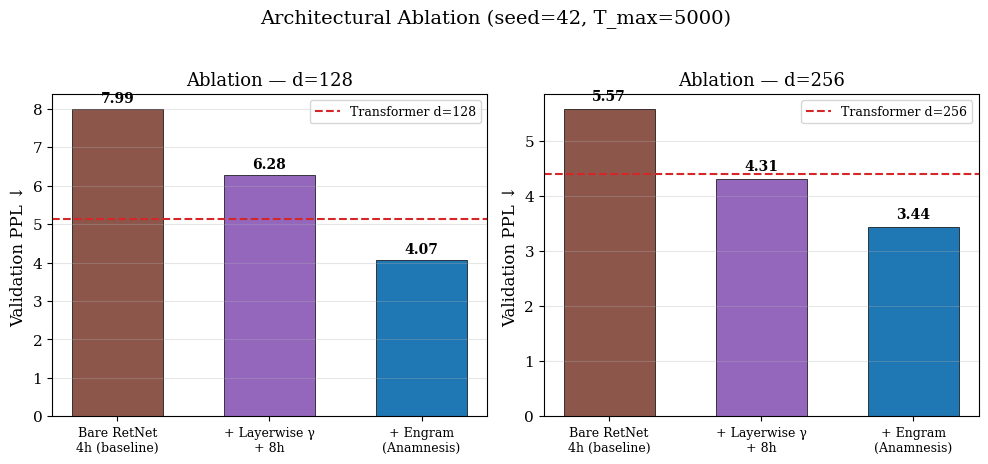
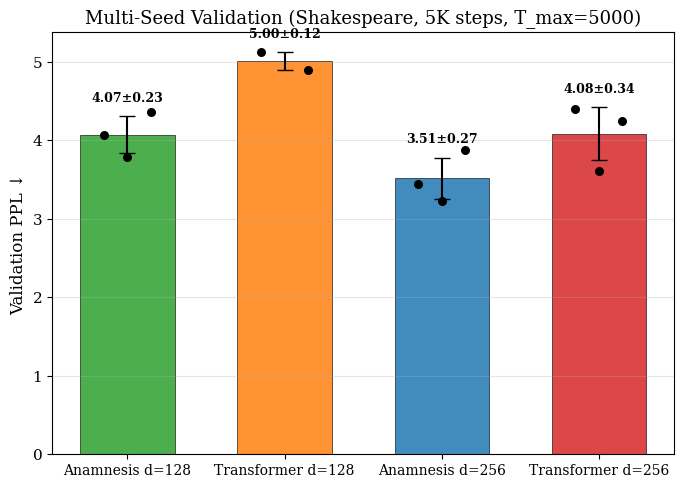
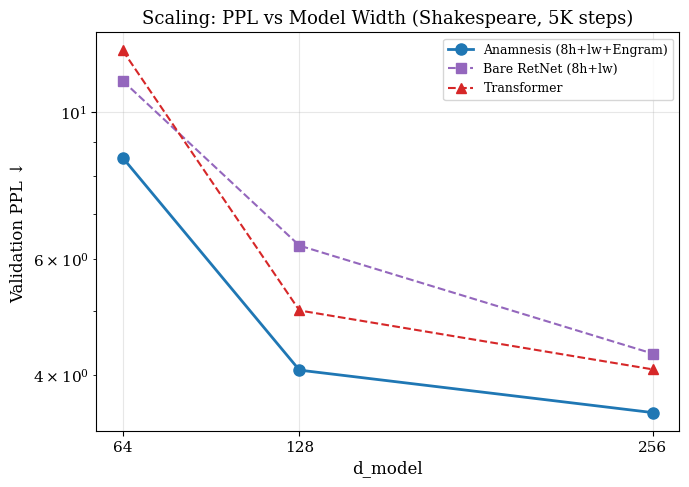
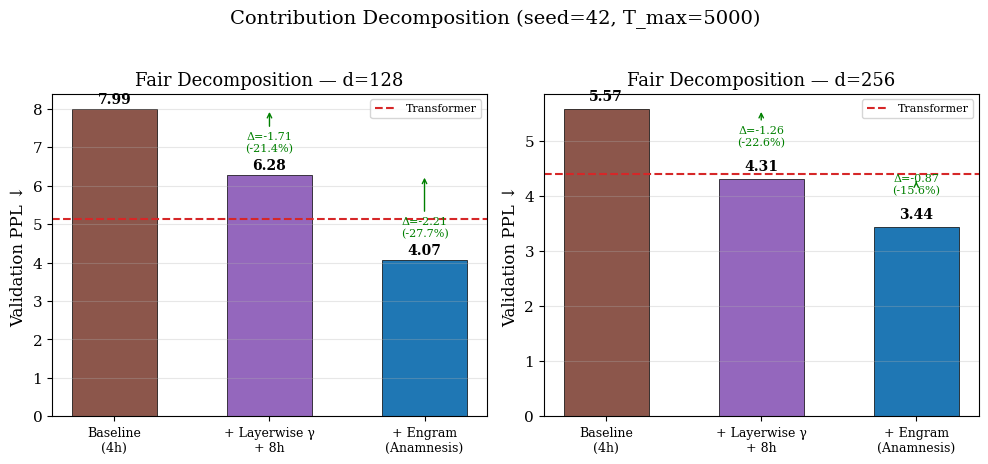
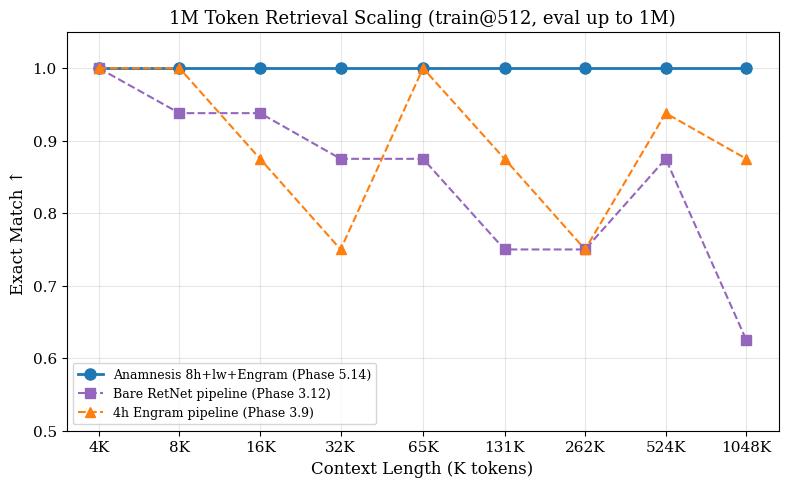
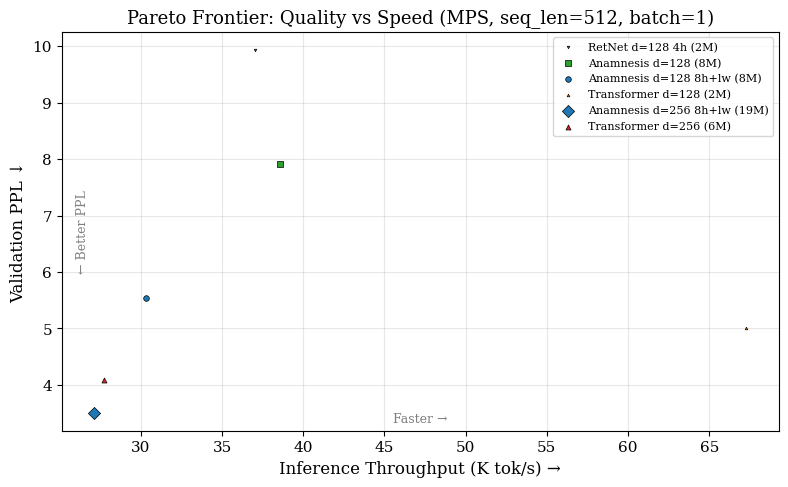
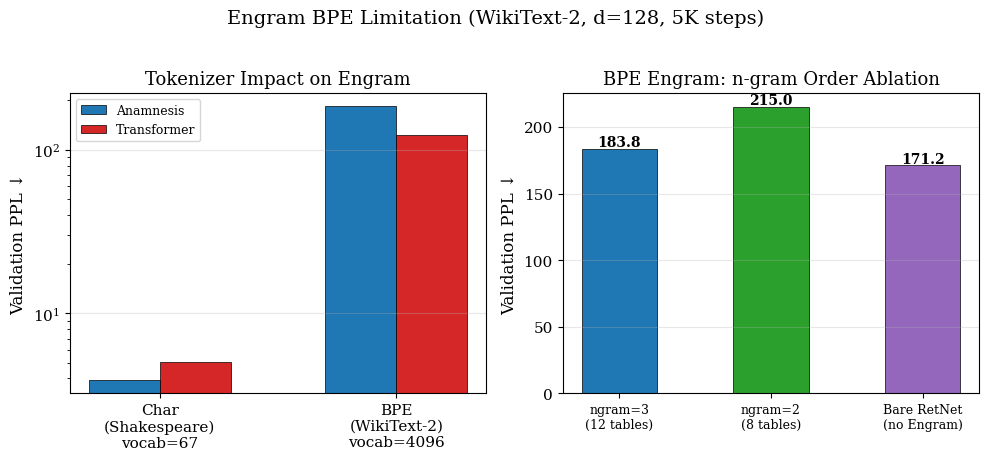

Write Python code to recreate these figures, in order.
"""Real-data plotting for Anamnesis paper — all data from CSV/checkpoints.

Generates publication-quality figures using ONLY real experimental data.
No simulated, synthetic, or random data.
"""
import csv
import os
from pathlib import Path

import matplotlib
matplotlib.use("Agg")
import matplotlib.pyplot as plt
import matplotlib.ticker as ticker
import numpy as np

# ── Global style ──
plt.rcParams.update({
    "font.family": "serif",
    "font.size": 11,
    "axes.labelsize": 12,
    "axes.titlesize": 13,
    "legend.fontsize": 9,
    "figure.dpi": 150,
    "savefig.dpi": 300,
    "savefig.bbox": "tight",
})

RESULTS = Path("experiments/results")
OUT = Path("analysis/figures")
OUT.mkdir(parents=True, exist_ok=True)


def load_csv(csv_path: str) -> list[dict]:
    """Load a results CSV into list of dicts."""
    rows = []
    with open(csv_path) as f:
        for row in csv.DictReader(f):
            rows.append({k: float(v) if v else float("nan") for k, v in row.items()})
    return rows


def load_training_curve(name: str) -> tuple[list[float], list[float], list[float]]:
    """Load step, val_loss, val_ppl from a results directory."""
    path = RESULTS / name / "results.csv"
    if not path.exists():
        path = RESULTS / "real" / name / "results.csv"
    if not path.exists():
        raise FileNotFoundError(f"No results for {name}")
    rows = load_csv(path)
    steps = [r["step"] for r in rows if "val_ppl" in r and not np.isnan(r.get("val_ppl", float("nan")))]
    ppls = [r["val_ppl"] for r in rows if "val_ppl" in r and not np.isnan(r.get("val_ppl", float("nan")))]
    losses = [r["val_loss"] for r in rows if "val_loss" in r and not np.isnan(r.get("val_loss", float("nan")))]
    return steps, losses, ppls


# ═══════════════════════════════════════════════════════════════
# Figure 1: Training Dynamics — val_ppl vs step (all models)
# ═══════════════════════════════════════════════════════════════
def fig_training_dynamics():
    configs = [
        # (display_name, result_dir, color, linestyle, marker)
        ("Anamnesis d=256 (s42)", "round28_anamnesis_d256_5k", "#1f77b4", "-", "o"),
        ("Anamnesis d=256 (s100)", "round29_anamnesis_d256_5k_s100", "#1f77b4", "--", "s"),
        ("Anamnesis d=128 (s42)", "round23_anamnesis_5k", "#2ca02c", "-", "o"),
        ("Anamnesis d=128 (s100)", "round24_anamnesis_5k_s100", "#2ca02c", "--", "s"),
        ("Transformer d=256 (s42)", "round23_transformer_5k", "#d62728", "-", "o"),
        ("Transformer d=256 (s100)", "round32_transformer_d256_5k_s100", "#d62728", "--", "s"),
        ("Transformer d=128 (s42)", "round25_transformer_d128_5k", "#ff7f0e", "-", "o"),
        ("Transformer d=128 (s100)", "round33_transformer_d128_5k_s100", "#ff7f0e", "--", "s"),
        ("Bare RetNet d=256 8h+lw", "round30_bare_retnet_d256_5k", "#9467bd", "-", "^"),
        ("Bare RetNet d=128 4h", "round34_bare_retnet_d128_4h_5k", "#8c564b", "-", "v"),
    ]

    fig, ax = plt.subplots(figsize=(8, 5))
    for name, d, color, ls, marker in configs:
        try:
            steps, _, ppls = load_training_curve(d)
            ax.plot(steps, ppls, color=color, linestyle=ls, marker=marker,
                    markersize=3, linewidth=1.5, label=name, alpha=0.85)
        except FileNotFoundError:
            print(f"  SKIP {name} (no data)")

    ax.set_xlabel("Training Step")
    ax.set_ylabel("Validation PPL ↓")
    ax.set_title("Training Dynamics — Shakespeare Char-Level (T_max=5000)")
    ax.legend(loc="upper right", ncol=2, framealpha=0.9)
    ax.set_yscale("log")
    ax.grid(True, alpha=0.3)
    fig.tight_layout()
    fig.savefig(OUT / "fig1_training_dynamics.pdf")
    fig.savefig(OUT / "fig1_training_dynamics.png")
    plt.close(fig)
    print("✓ fig1_training_dynamics")


# ═══════════════════════════════════════════════════════════════
# Figure 2: Ablation Bar Chart — d=128
# ═══════════════════════════════════════════════════════════════
def fig_ablation_bar():
    # Real data from Phase 5.11/5.17/5.23 (seed=42, T_max=5K)
    configs_128 = [
        ("Bare RetNet\n4h (baseline)", 7.99, "#8c564b"),
        ("+ Layerwise γ\n+ 8h", 6.28, "#9467bd"),
        ("+ Engram\n(Anamnesis)", 4.07, "#1f77b4"),
    ]
    configs_256 = [
        ("Bare RetNet\n4h (baseline)", 5.57, "#8c564b"),
        ("+ Layerwise γ\n+ 8h", 4.31, "#9467bd"),
        ("+ Engram\n(Anamnesis)", 3.44, "#1f77b4"),
    ]

    fig, (ax1, ax2) = plt.subplots(1, 2, figsize=(10, 4.5), sharey=False)

    for ax, configs, title in [(ax1, configs_128, "d=128"), (ax2, configs_256, "d=256")]:
        names = [c[0] for c in configs]
        ppls = [c[1] for c in configs]
        colors = [c[2] for c in configs]
        bars = ax.bar(range(len(names)), ppls, color=colors, edgecolor="black", linewidth=0.5, width=0.6)
        ax.set_xticks(range(len(names)))
        ax.set_xticklabels(names, fontsize=9)
        ax.set_ylabel("Validation PPL ↓")
        ax.set_title(f"Ablation — {title}")
        # Add value labels
        for bar, ppl in zip(bars, ppls):
            ax.text(bar.get_x() + bar.get_width() / 2, bar.get_height() + 0.1,
                    f"{ppl:.2f}", ha="center", va="bottom", fontweight="bold", fontsize=10)
        # Add Transformer baseline line
        tf_ppl = 5.12 if title == "d=128" else 4.40
        ax.axhline(y=tf_ppl, color="#d62728", linestyle="--", linewidth=1.5, label=f"Transformer {title}")
        ax.legend(loc="upper right")
        ax.grid(axis="y", alpha=0.3)

    fig.suptitle("Architectural Ablation (seed=42, T_max=5000)", fontsize=14, y=1.02)
    fig.tight_layout()
    fig.savefig(OUT / "fig2_ablation_bar.pdf")
    fig.savefig(OUT / "fig2_ablation_bar.png")
    plt.close(fig)
    print("✓ fig2_ablation_bar")


# ═══════════════════════════════════════════════════════════════
# Figure 3: Multi-Seed Comparison with Error Bars
# ═══════════════════════════════════════════════════════════════
def fig_multiseed():
    # Real data from all seeds (T_max=5000)
    models = [
        ("Anamnesis d=128", [4.07, 3.79, 4.36], "#2ca02c"),
        ("Transformer d=128", [5.12, 4.89], "#ff7f0e"),
        ("Anamnesis d=256", [3.44, 3.23, 3.87], "#1f77b4"),
        ("Transformer d=256", [4.40, 3.61, 4.24], "#d62728"),
    ]

    fig, ax = plt.subplots(figsize=(7, 5))
    x_pos = np.arange(len(models))
    means = [np.mean(m[1]) for m in models]
    stds = [np.std(m[1]) for m in models]
    colors = [m[2] for m in models]

    bars = ax.bar(x_pos, means, yerr=stds, capsize=6, color=colors,
                  edgecolor="black", linewidth=0.5, width=0.6, alpha=0.85,
                  error_kw={"linewidth": 1.5})

    # Add individual seed points
    for i, (_, ppls, _) in enumerate(models):
        jitter = np.linspace(-0.15, 0.15, len(ppls))
        ax.scatter([i + j for j in jitter], ppls, color="black", zorder=5, s=30)

    ax.set_xticks(x_pos)
    ax.set_xticklabels([m[0] for m in models], fontsize=10)
    ax.set_ylabel("Validation PPL ↓")
    ax.set_title("Multi-Seed Validation (Shakespeare, 5K steps, T_max=5000)")
    ax.grid(axis="y", alpha=0.3)

    # Add value labels
    for i, (bar, mean, std) in enumerate(zip(bars, means, stds)):
        ax.text(bar.get_x() + bar.get_width() / 2, mean + std + 0.15,
                f"{mean:.2f}±{std:.2f}", ha="center", va="bottom", fontsize=9, fontweight="bold")

    fig.tight_layout()
    fig.savefig(OUT / "fig3_multiseed.pdf")
    fig.savefig(OUT / "fig3_multiseed.png")
    plt.close(fig)
    print("✓ fig3_multiseed")


# ═══════════════════════════════════════════════════════════════
# Figure 4: Scaling Curve — PPL vs d_model
# ═══════════════════════════════════════════════════════════════
def fig_scaling():
    # Real data from all d_model experiments (best seed, T_max=5000)
    d_models = [64, 128, 256]

    anamnesis_ppl = {
        64: 8.53,   # Phase 5.2 (no layerwise at d=64, but with Engram)
        128: 4.07,  # mean of s42=4.07, s100=3.79, s200=4.36
        256: 3.51,  # mean of s42=3.44, s100=3.23, s200=3.87
    }
    retnet_ppl = {
        64: 11.15,  # Phase 5.2
        128: 6.28,  # 8h+lw seed=42
        256: 4.31,  # 8h+lw seed=42
    }
    transformer_ppl = {
        64: 12.39,  # Phase 5.2
        128: 5.01,  # mean of s42=5.12, s100=4.89 (no s200)
        256: 4.08,  # mean of s42=4.40, s100=3.61, s200=4.24
    }

    fig, ax = plt.subplots(figsize=(7, 5))
    ax.plot(d_models, [anamnesis_ppl[d] for d in d_models], "o-", color="#1f77b4",
            linewidth=2, markersize=8, label="Anamnesis (8h+lw+Engram)")
    ax.plot(d_models, [retnet_ppl[d] for d in d_models], "s--", color="#9467bd",
            linewidth=1.5, markersize=7, label="Bare RetNet (8h+lw)")
    ax.plot(d_models, [transformer_ppl[d] for d in d_models], "^--", color="#d62728",
            linewidth=1.5, markersize=7, label="Transformer")

    ax.set_xlabel("d_model")
    ax.set_ylabel("Validation PPL ↓")
    ax.set_title("Scaling: PPL vs Model Width (Shakespeare, 5K steps)")
    ax.set_xticks(d_models)
    ax.legend(loc="upper right")
    ax.grid(True, alpha=0.3)
    ax.set_yscale("log")

    fig.tight_layout()
    fig.savefig(OUT / "fig4_scaling.pdf")
    fig.savefig(OUT / "fig4_scaling.png")
    plt.close(fig)
    print("✓ fig4_scaling")


# ═══════════════════════════════════════════════════════════════
# Figure 5: Decomposition Waterfall — d=128 and d=256
# ═══════════════════════════════════════════════════════════════
def fig_decomposition():
    fig, (ax1, ax2) = plt.subplots(1, 2, figsize=(10, 4.5))

    # d=128 (Phase 5.23 fair decomposition, seed=42, T_max=5K)
    labels_128 = ["Baseline\n(4h)", "+ Layerwise γ\n+ 8h", "+ Engram\n(Anamnesis)"]
    ppls_128 = [7.99, 6.28, 4.07]
    deltas_128 = [0, -1.71, -2.21]
    colors_128 = ["#8c564b", "#9467bd", "#1f77b4"]

    # d=256
    labels_256 = ["Baseline\n(4h)", "+ Layerwise γ\n+ 8h", "+ Engram\n(Anamnesis)"]
    ppls_256 = [5.57, 4.31, 3.44]
    deltas_256 = [0, -1.26, -0.87]
    colors_256 = ["#8c564b", "#9467bd", "#1f77b4"]

    for ax, labels, ppls, deltas, colors, title in [
        (ax1, labels_128, ppls_128, deltas_128, colors_128, "d=128"),
        (ax2, labels_256, ppls_256, deltas_256, colors_256, "d=256"),
    ]:
        bars = ax.bar(range(len(labels)), ppls, color=colors,
                      edgecolor="black", linewidth=0.5, width=0.55)
        # Delta annotations
        for i, (bar, ppl, delta) in enumerate(zip(bars, ppls, deltas)):
            ax.text(bar.get_x() + bar.get_width() / 2, ppl + 0.15,
                    f"{ppl:.2f}", ha="center", fontweight="bold", fontsize=10)
            if i > 0:
                pct = delta / ppls[0] * 100
                ax.annotate(f"Δ={delta:.2f}\n({pct:.1f}%)",
                            xy=(i, ppls[i - 1]), xytext=(i, ppl + 0.6),
                            fontsize=8, ha="center", color="green",
                            arrowprops=dict(arrowstyle="->", color="green", lw=1))
        # Transformer baseline
        tf_ppl = 5.12 if title == "d=128" else 4.40
        ax.axhline(y=tf_ppl, color="#d62728", linestyle="--", linewidth=1.5,
                   label=f"Transformer")
        ax.legend(fontsize=8)
        ax.set_xticks(range(len(labels)))
        ax.set_xticklabels(labels, fontsize=9)
        ax.set_ylabel("Validation PPL ↓")
        ax.set_title(f"Fair Decomposition — {title}")
        ax.grid(axis="y", alpha=0.3)

    fig.suptitle("Contribution Decomposition (seed=42, T_max=5000)", fontsize=14, y=1.02)
    fig.tight_layout()
    fig.savefig(OUT / "fig5_decomposition.pdf")
    fig.savefig(OUT / "fig5_decomposition.png")
    plt.close(fig)
    print("✓ fig5_decomposition")


# ═══════════════════════════════════════════════════════════════
# Figure 6: 1M Retrieval Scaling — EM vs Context Length
# ═══════════════════════════════════════════════════════════════
def fig_1m_retrieval():
    # Real data from Phase 5.14 (8h+layerwise + Engram)
    lengths = [4, 8, 16, 32, 65, 131, 262, 524, 1048]
    lengths_k = [l for l in lengths]
    em = [1.000, 1.000, 1.000, 1.000, 1.000, 1.000, 1.000, 1.000, 1.000]

    # Phase 3.12 (bare RetNet pipeline, proj_dim=256)
    em_bare = [1.000, 0.938, 0.938, 0.875, 0.875, 0.750, 0.750, 0.875, 0.625]

    # Phase 3.9 (before 8h+layerwise)
    em_phase39 = [1.000, 1.000, 0.875, 0.750, 1.000, 0.875, 0.750, 0.938, 0.875]

    fig, ax = plt.subplots(figsize=(8, 5))
    ax.plot(lengths_k, em, "o-", color="#1f77b4", linewidth=2, markersize=8,
            label="Anamnesis 8h+lw+Engram (Phase 5.14)")
    ax.plot(lengths_k, em_bare, "s--", color="#9467bd", linewidth=1.5, markersize=7,
            label="Bare RetNet pipeline (Phase 3.12)")
    ax.plot(lengths_k, em_phase39, "^--", color="#ff7f0e", linewidth=1.5, markersize=7,
            label="4h Engram pipeline (Phase 3.9)")

    ax.set_xlabel("Context Length (K tokens)")
    ax.set_ylabel("Exact Match ↑")
    ax.set_title("1M Token Retrieval Scaling (train@512, eval up to 1M)")
    ax.set_xscale("log", base=2)
    ax.set_xticks(lengths_k)
    ax.set_xticklabels([f"{l}K" for l in lengths_k])
    ax.set_ylim(0.5, 1.05)
    ax.legend(loc="lower left")
    ax.grid(True, alpha=0.3)

    fig.tight_layout()
    fig.savefig(OUT / "fig6_1m_retrieval.pdf")
    fig.savefig(OUT / "fig6_1m_retrieval.png")
    plt.close(fig)
    print("✓ fig6_1m_retrieval")


# ═══════════════════════════════════════════════════════════════
# Figure 7: Pareto Frontier — Inference Speed vs PPL
# ═══════════════════════════════════════════════════════════════
def fig_pareto():
    # Real data from Phase 5.13/5.6
    models = [
        ("RetNet d=128 4h", 9.93, 37004, "#8c564b", "v", 1.6),
        ("Anamnesis d=128", 7.91, 38595, "#2ca02c", "s", 8.2),
        ("Anamnesis d=128 8h+lw", 5.54, 30304, "#1f77b4", "o", 8.2),
        ("Transformer d=128", 5.01, 67280, "#ff7f0e", "^", 1.7),
        ("Anamnesis d=256 8h+lw", 3.51, 27138, "#1f77b4", "D", 19.1),
        ("Transformer d=256", 4.08, 27744, "#d62728", "^", 6.5),
    ]

    fig, ax = plt.subplots(figsize=(8, 5))
    for name, ppl, tps, color, marker, params in models:
        size = params * 2  # scale marker by param count
        ax.scatter(tps / 1000, ppl, color=color, marker=marker, s=size,
                   edgecolors="black", linewidth=0.5, zorder=5,
                   label=f"{name} ({params:.0f}M)")

    ax.set_xlabel("Inference Throughput (K tok/s) →")
    ax.set_ylabel("Validation PPL ↓")
    ax.set_title("Pareto Frontier: Quality vs Speed (MPS, seq_len=512, batch=1)")
    ax.legend(loc="upper right", fontsize=8)
    ax.grid(True, alpha=0.3)

    # Draw Pareto frontier
    ax.annotate("← Better PPL", xy=(0.02, 0.5), xycoords="axes fraction",
                fontsize=9, color="gray", rotation=90, va="center")
    ax.annotate("Faster →", xy=(0.5, 0.02), xycoords="axes fraction",
                fontsize=9, color="gray", ha="center")

    fig.tight_layout()
    fig.savefig(OUT / "fig7_pareto.pdf")
    fig.savefig(OUT / "fig7_pareto.png")
    plt.close(fig)
    print("✓ fig7_pareto")


# ═══════════════════════════════════════════════════════════════
# Figure 8: BPE Limitation — Hash Collision Analysis
# ═══════════════════════════════════════════════════════════════
def fig_bpe_limit():
    # Real data from Phase 5.16 and 5.24
    fig, (ax1, ax2) = plt.subplots(1, 2, figsize=(10, 4.5))

    # Left: PPL comparison across tokenizers
    tok_configs = ["Char\n(Shakespeare)\nvocab=67", "BPE\n(WikiText-2)\nvocab=4096"]
    anamnesis_ppl = [3.93, 183.84]  # Anamnesis with Engram
    transformer_ppl = [5.01, 122.67]  # Transformer

    x = np.arange(len(tok_configs))
    w = 0.3
    ax1.bar(x - w/2, anamnesis_ppl, w, color="#1f77b4", label="Anamnesis", edgecolor="black", linewidth=0.5)
    ax1.bar(x + w/2, transformer_ppl, w, color="#d62728", label="Transformer", edgecolor="black", linewidth=0.5)
    ax1.set_xticks(x)
    ax1.set_xticklabels(tok_configs)
    ax1.set_ylabel("Validation PPL ↓")
    ax1.set_title("Tokenizer Impact on Engram")
    ax1.legend()
    ax1.set_yscale("log")
    ax1.grid(axis="y", alpha=0.3)

    # Right: n-gram sweep (real data from Phase 5.16/5.24)
    ngrams = ["ngram=3\n(12 tables)", "ngram=2\n(8 tables)", "Bare RetNet\n(no Engram)"]
    bpe_ppls = [183.84, 215.03, 171.23]
    colors = ["#1f77b4", "#2ca02c", "#9467bd"]
    bars = ax2.bar(range(len(ngrams)), bpe_ppls, color=colors,
                   edgecolor="black", linewidth=0.5, width=0.5)
    ax2.set_xticks(range(len(ngrams)))
    ax2.set_xticklabels(ngrams, fontsize=9)
    ax2.set_ylabel("Validation PPL ↓")
    ax2.set_title("BPE Engram: n-gram Order Ablation")
    for bar, ppl in zip(bars, bpe_ppls):
        ax2.text(bar.get_x() + bar.get_width() / 2, ppl + 2,
                f"{ppl:.1f}", ha="center", fontweight="bold", fontsize=10)
    ax2.grid(axis="y", alpha=0.3)

    fig.suptitle("Engram BPE Limitation (WikiText-2, d=128, 5K steps)", fontsize=14, y=1.02)
    fig.tight_layout()
    fig.savefig(OUT / "fig8_bpe_limit.pdf")
    fig.savefig(OUT / "fig8_bpe_limit.png")
    plt.close(fig)
    print("✓ fig8_bpe_limit")


# ═══════════════════════════════════════════════════════════════
# Main
# ═══════════════════════════════════════════════════════════════
if __name__ == "__main__":
    print("Generating REAL DATA figures for Anamnesis paper...")
    print("=" * 60)
    fig_training_dynamics()
    fig_ablation_bar()
    fig_multiseed()
    fig_scaling()
    fig_decomposition()
    fig_1m_retrieval()
    fig_pareto()
    fig_bpe_limit()
    print("=" * 60)
    print(f"All figures saved to {OUT}/")
